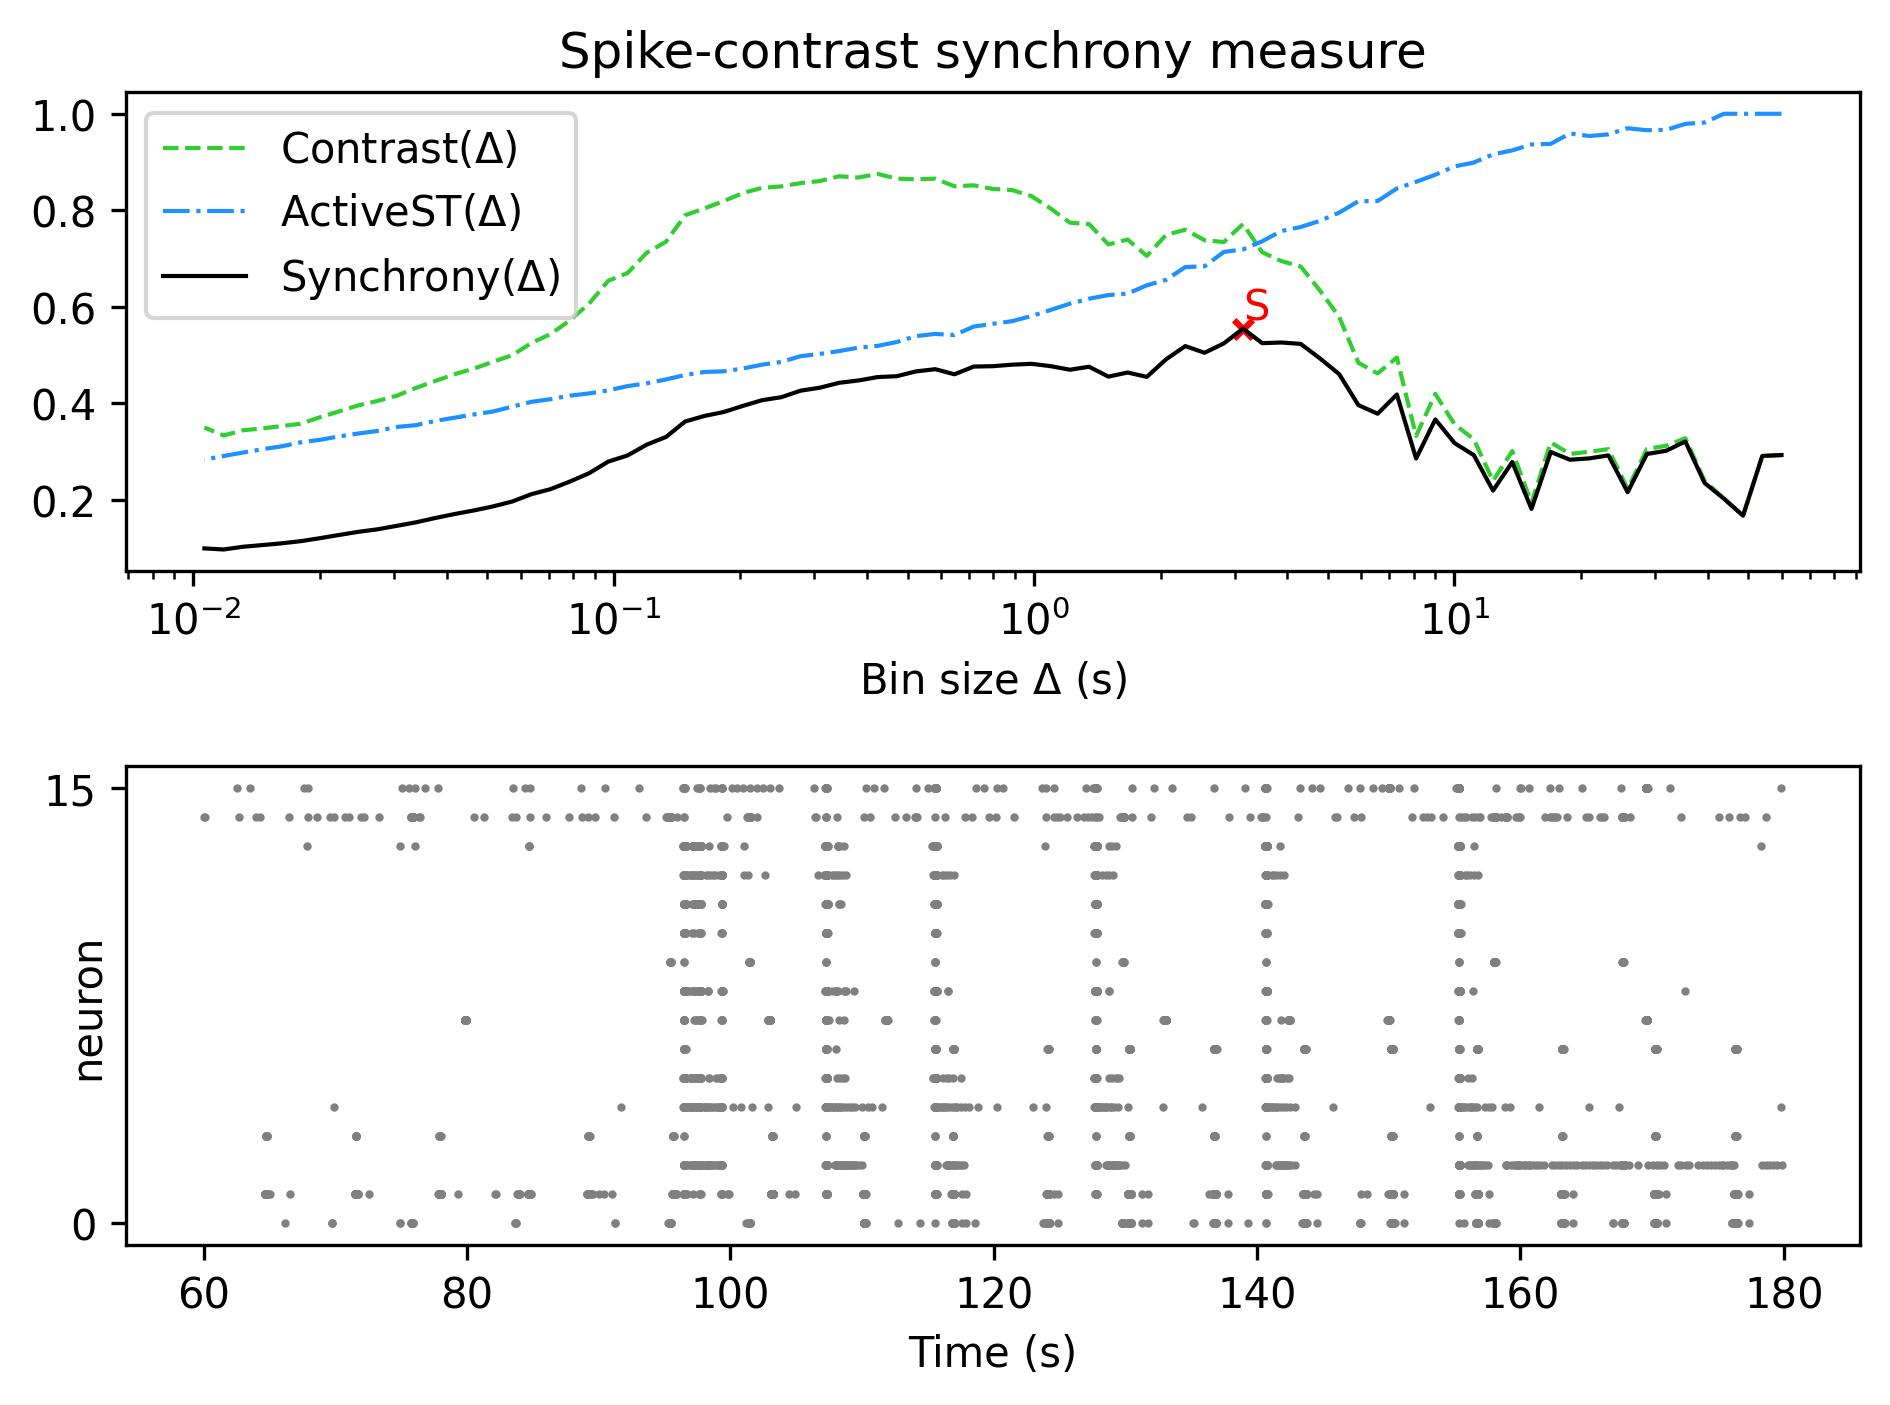

The table this chart was drawn from, first rows:
, Spike-contrast (60.0 s), Spike-contrast (54.0 s), Spike-contrast (48.6 s), Spike-contrast (43.74 s), Spike-contrast (39.366 s), Spike-contrast (35.429 s), Spike-contrast (31.886 s), Spike-contrast (28.698 s), Spike-contrast (25.828 s), Spike-contrast (23.245 s), Spike-contrast (20.921 s), Spike-contrast (18.829 s), Spike-contrast (16.946 s), Spike-contrast (15.251 s), Spike-contrast (13.726 s), Spike-contrast (12.353 s), Spike-contrast (11.118 s), Spike-contrast (10.006 s), Spike-contrast (9.006 s), Spike-contrast (8.105 s), Spike-contrast (7.295 s), Spike-contrast (6.565 s), Spike-contrast (5.909 s)
0, 0.2925, 0.2907, 0.1668, 0.2024, 0.2346, 0.3205, 0.3014, 0.2947, 0.2156, 0.2918, 0.2856, 0.2829, 0.2989, 0.1809, 0.278, 0.2189, 0.2924, 0.3173, 0.3664, 0.2854, 0.418, 0.3782, 0.3961
